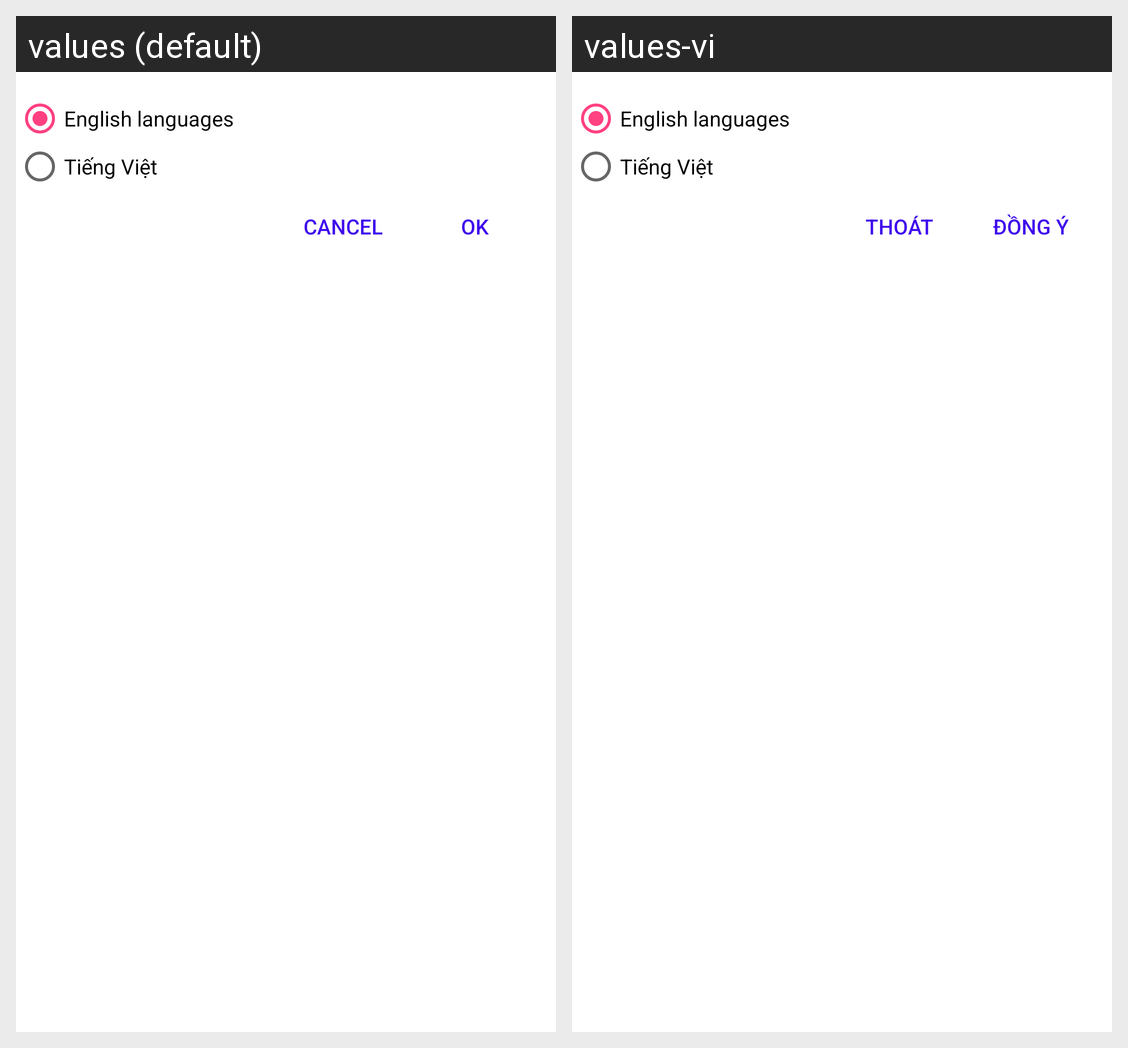

The same Android screen rendered under two of its app's locales, left to right. List the strings drawn on it with the default value and each locale's translation.
Android screen res/layout/activity_alertdialog.xml rendered under 2 locales, left to right: values (default), values-vi. Device: Nexus 5 (rendered at 1080×1920; each locale shown at half size, 540×960, under a caption strip naming it); theme AppTheme.
Strings drawn on this screen, with the default value and each locale's value (text and hints the layout hard-codes, and strings that could not be matched under every locale, appear in the picture but are not listed):

cancel_alert
  values: CANCEL
  values-vi: THOÁT

ok_alert
  values: OK
  values-vi: ĐỒNG Ý
